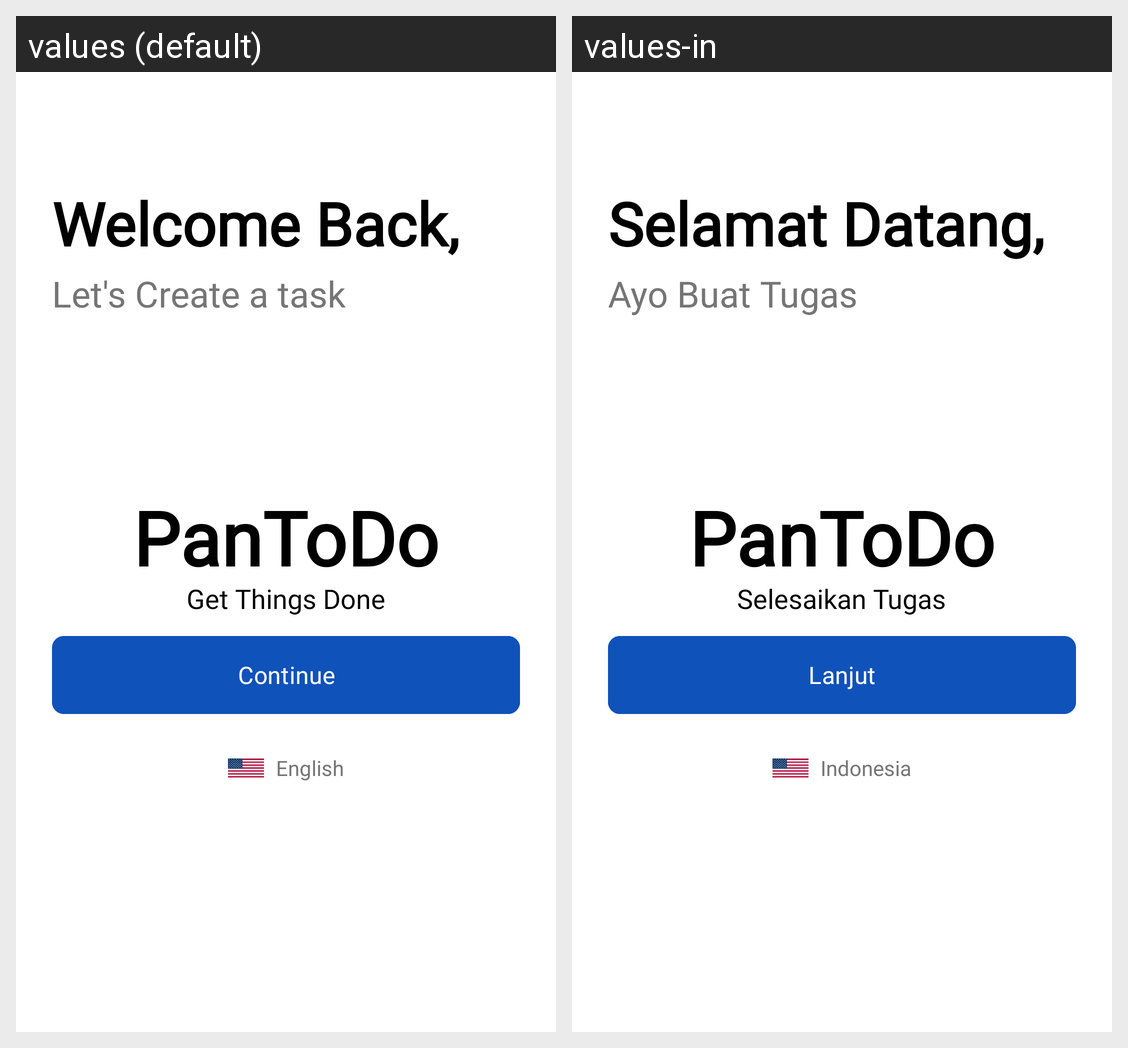

This grid shows one Android layout under two languages. Give, for every string resource on the screen, its name, the default text and each shown locale's text.
Android screen res/layout/activity_main.xml rendered under 2 locales, left to right: values (default), values-in. Device: Nexus 5 (rendered at 1080×1920; each locale shown at half size, 540×960, under a caption strip naming it); theme Theme.Material3.DayNight.NoActionBar.
Strings drawn on this screen, with the default value and each locale's value (text and hints the layout hard-codes, and strings that could not be matched under every locale, appear in the picture but are not listed):

welcome_main
  values: Welcome Back,
  values-in: Selamat Datang,

welcome_sub
  values: Let's Create a task
  values-in: Ayo Buat Tugas

app_name
  values: PanToDo
  values-in: PanToDo

slogan
  values: Get Things Done
  values-in: Selesaikan Tugas

btn_continue
  values: Continue
  values-in: Lanjut

current_lang
  values: English
  values-in: Indonesia
